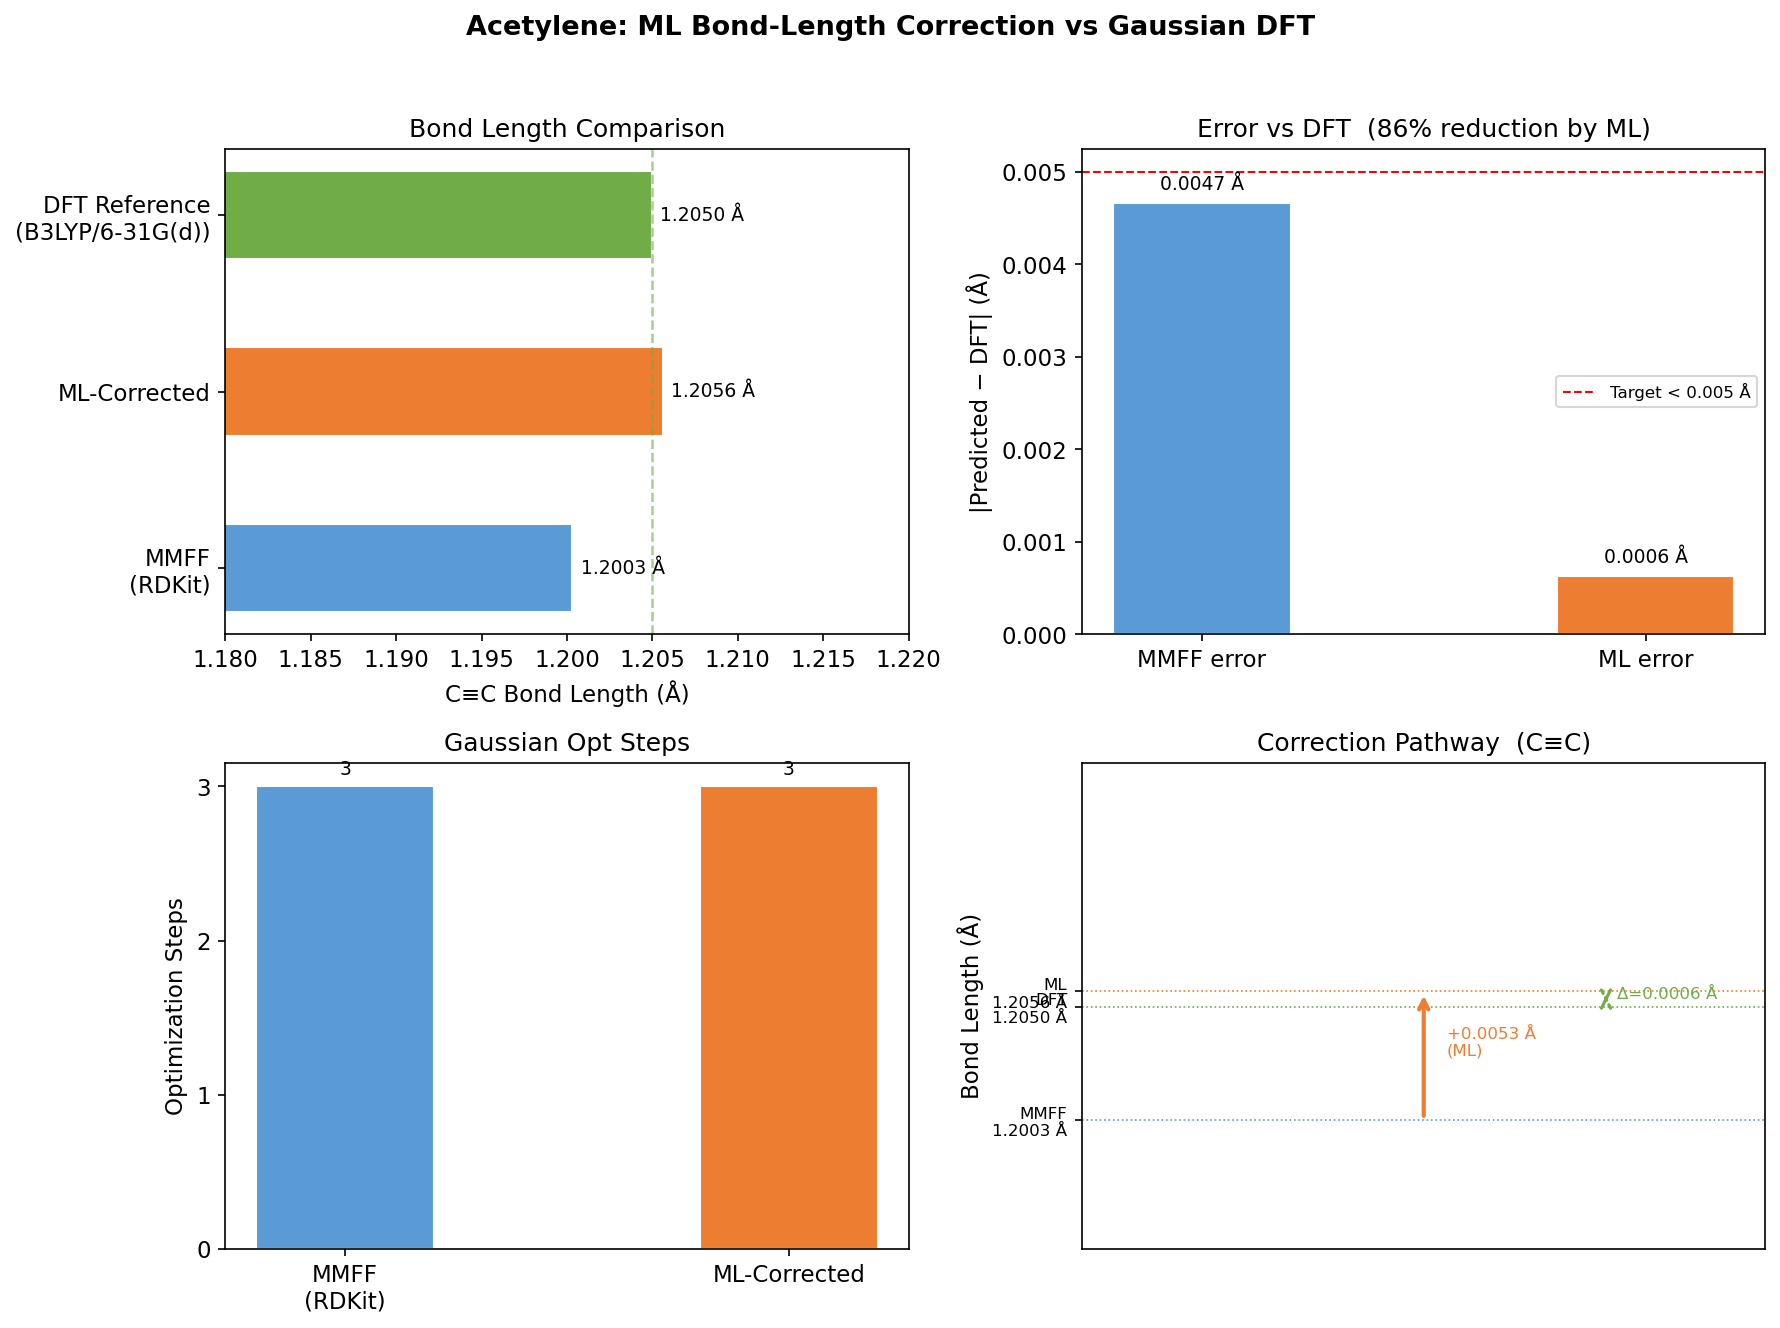

The file beside this chart, header and first rows:
metric, MMFF, ML_corrected, DFT_reference, unit
C≡C bond length, 1.2, 1.206, 1.205, Angstrom
error vs DFT, 0.004669, 0.000632, 0.000000, Angstrom
error reduction (%), 0, 86.5, 100, %
gaussian_opt_steps, 3, 3, —, steps
gaussian_cpu_time, 9.0, 9.0, —, seconds
normal_termination, True, True, —, bool
